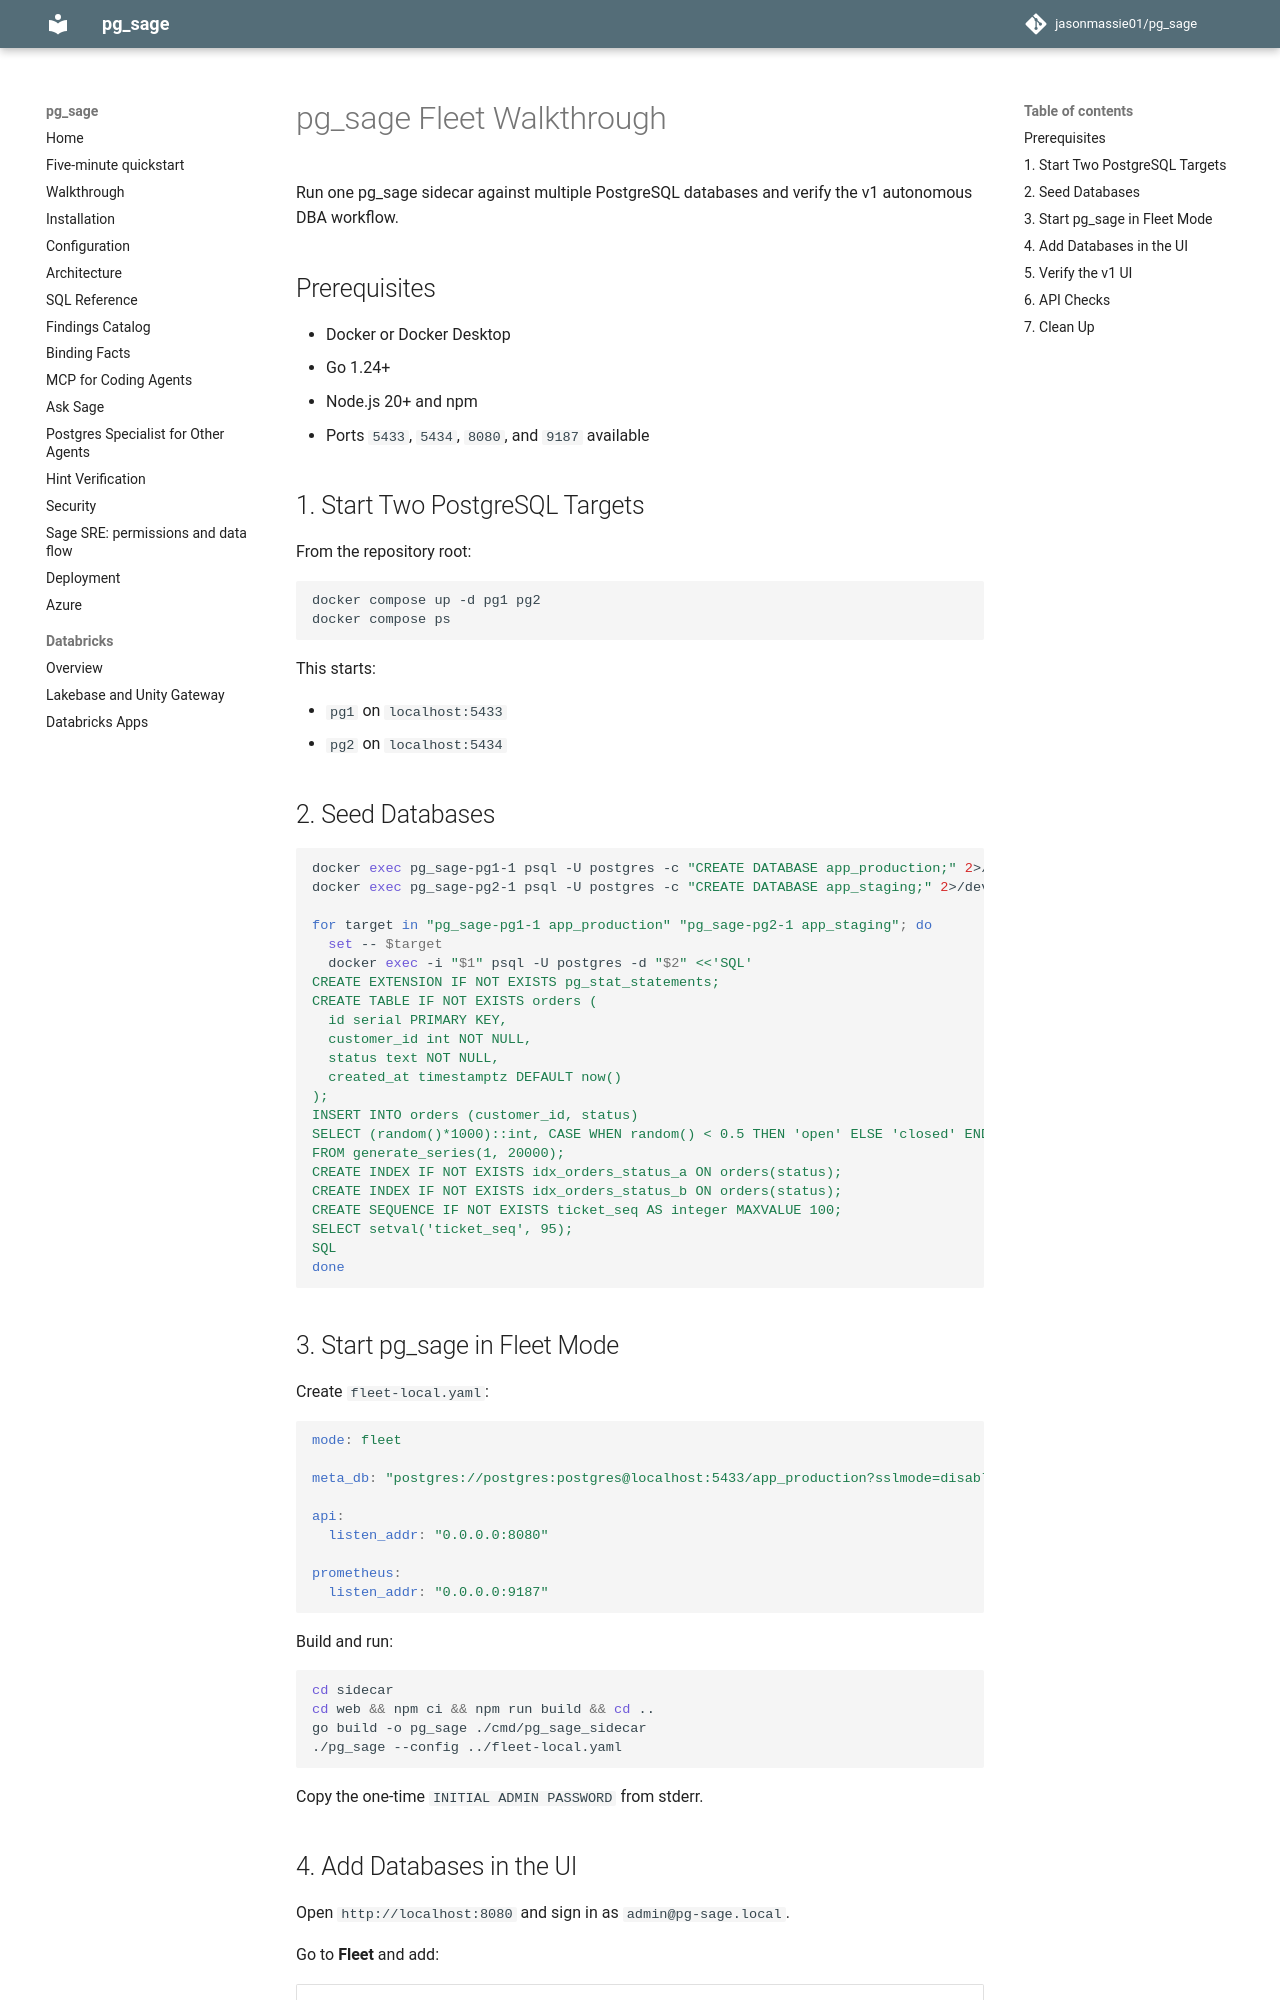

repository: jasonmassie01/pg_sage · page: walkthrough-fleet/index.html · generator: mkdocs

# pg_sage Fleet Walkthrough

Run one pg_sage sidecar against multiple PostgreSQL databases and verify the
v1 autonomous DBA workflow.

## Prerequisites

- Docker or Docker Desktop
- Go 1.24+
- Node.js 20+ and npm
- Ports `5433`, `5434`, `8080`, and `9187` available

## 1. Start Two PostgreSQL Targets

From the repository root:

```bash
docker compose up -d pg1 pg2
docker compose ps
```

This starts:

- `pg1` on `localhost:5433`
- `pg2` on `localhost:5434`

## 2. Seed Databases

```bash
docker exec pg_sage-pg1-1 psql -U postgres -c "CREATE DATABASE app_production;" 2>/dev/null || true
docker exec pg_sage-pg2-1 psql -U postgres -c "CREATE DATABASE app_staging;" 2>/dev/null || true

for target in "pg_sage-pg1-1 app_production" "pg_sage-pg2-1 app_staging"; do
  set -- $target
  docker exec -i "$1" psql -U postgres -d "$2" <<'SQL'
CREATE EXTENSION IF NOT EXISTS pg_stat_statements;
CREATE TABLE IF NOT EXISTS orders (
  id serial PRIMARY KEY,
  customer_id int NOT NULL,
  status text NOT NULL,
  created_at timestamptz DEFAULT now()
);
INSERT INTO orders (customer_id, status)
SELECT (random()*1000)::int, CASE WHEN random() < 0.5 THEN 'open' ELSE 'closed' END
FROM generate_series(1, 20000);
CREATE INDEX IF NOT EXISTS idx_orders_status_a ON orders(status);
CREATE INDEX IF NOT EXISTS idx_orders_status_b ON orders(status);
CREATE SEQUENCE IF NOT EXISTS ticket_seq AS integer MAXVALUE 100;
SELECT setval('ticket_seq', 95);
SQL
done
```

## 3. Start pg_sage in Fleet Mode

Create `fleet-local.yaml`:

```yaml
mode: fleet

meta_db: "postgres://postgres:postgres@localhost:5433/app_production?sslmode=disable"

api:
  listen_addr: "0.0.0.0:8080"

prometheus:
  listen_addr: "0.0.0.0:9187"
```

Build and run:

```bash
cd sidecar
cd web && npm ci && npm run build && cd ..
go build -o pg_sage ./cmd/pg_sage_sidecar
./pg_sage --config ../fleet-local.yaml
```

Copy the one-time `INITIAL ADMIN PASSWORD` from stderr.
